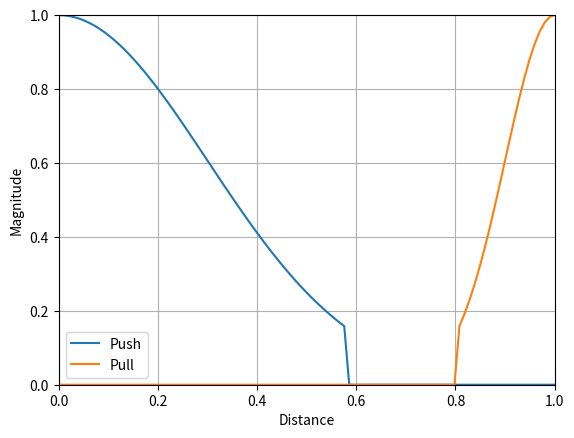

Source code (Python):
import matplotlib.pyplot as plt
import numpy as np

x = np.linspace(0, 1, num=100)  # measured distance
B_PUSH = 0  # The robot's centre
B_PULL = 1  # The prox sensor's coverage limit
C_PUSH = 0.3  # width of the gauss curve
C_PULL = 0.1
A = 1  # height of the gauss curve

num_push = - (x - B_PUSH) ** 2
denum_push = 2 * C_PUSH ** 2
y_push = A * np.exp(num_push / denum_push)
y_push[y_push <= 0.15] = 0
push_plot = plt.plot(x, y_push, label="Push")

num_pull = - (x - B_PULL) ** 2
denum_pull = 2 * C_PULL ** 2
y_pull = A * np.exp(num_pull / denum_pull)
y_pull[y_pull <= 0.15] = 0
pull_plot = plt.plot(x, y_pull, label="Pull")

plt.xlabel("Distance")
plt.ylabel("Magnitude")
plt.ylim(ymin=0, ymax=1)
plt.xlim(xmin=0, xmax=1)

plt.grid()
plt.legend()

plt.show()
